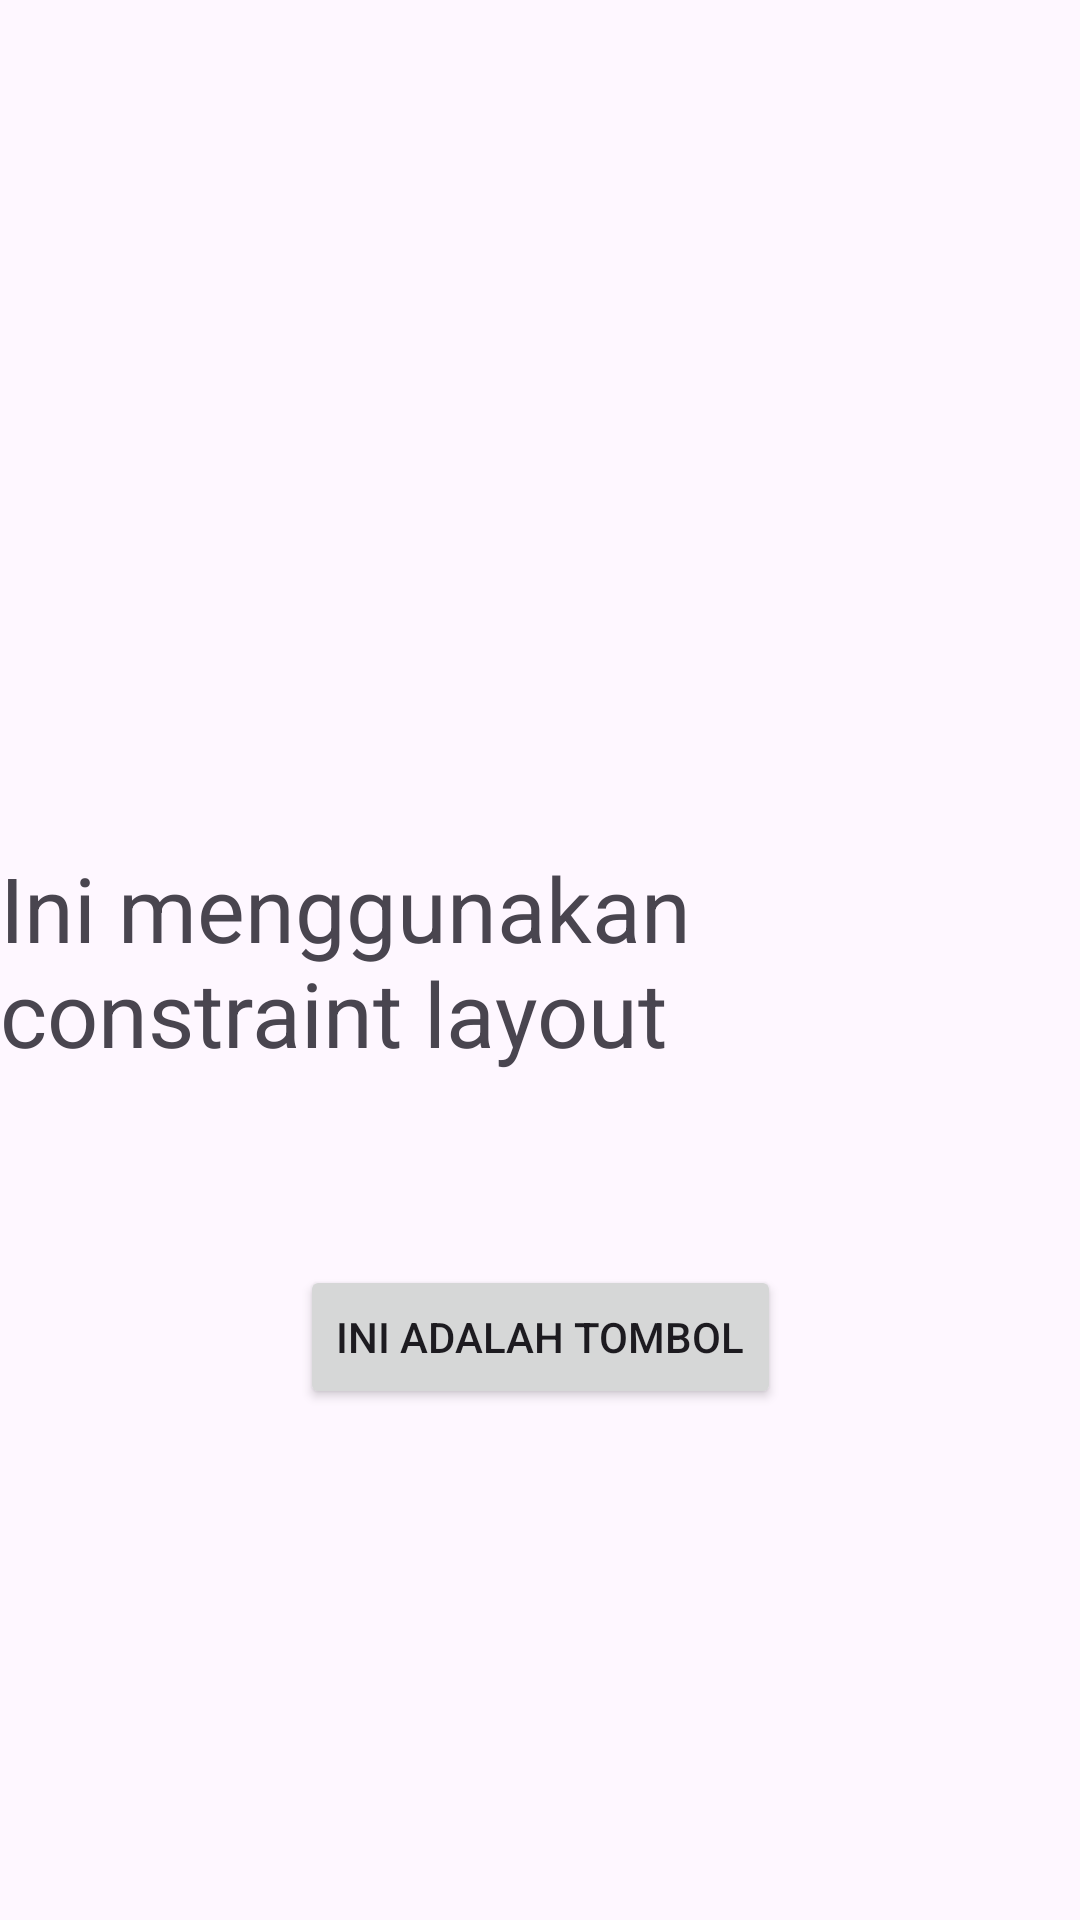

Reconstruct the res/layout file that produces this screen, plus the resources it refers to.
<!-- AndroidManifest.xml: application theme Theme.Baru -->
<!-- res/layout/activity_contraint_layout.xml -->
<?xml version="1.0" encoding="utf-8"?>
<androidx.constraintlayout.widget.ConstraintLayout xmlns:android="http://schemas.android.com/apk/res/android"
    xmlns:app="http://schemas.android.com/apk/res-auto"
    xmlns:tools="http://schemas.android.com/tools"
    android:id="@+id/main"
    android:layout_width="match_parent"
    android:layout_height="match_parent"
    tools:context=".contraint_layout">

    <TextView
        android:id="@+id/textView"
        android:layout_width="wrap_content"
        android:layout_height="wrap_content"
        android:textSize="30dp"
        android:text="Ini menggunakan constraint layout"
        app:layout_constraintTop_toTopOf="parent"
        app:layout_constraintBottom_toBottomOf="parent"
        app:layout_constraintStart_toStartOf="parent"
        app:layout_constraintEnd_toEndOf="parent"
        android:layout_margin="8dp"/>

    <Button
        android:id="@+id/button"
        android:layout_width="wrap_content"
        android:layout_height="wrap_content"
        android:text="Ini adalah tombol"
        app:layout_constraintTop_toBottomOf="@+id/textView"
        app:layout_constraintStart_toStartOf="parent"
        app:layout_constraintEnd_toEndOf="parent"
        android:layout_marginTop="64dp"/>



</androidx.constraintlayout.widget.ConstraintLayout>
<!-- resources referenced by this layout -->
<resources>
  <style name="Theme.Baru" parent="Base.Theme.Baru" />
  <style name="Base.Theme.Baru" parent="Theme.Material3.DayNight.NoActionBar">
          
          
      </style>
</resources>
